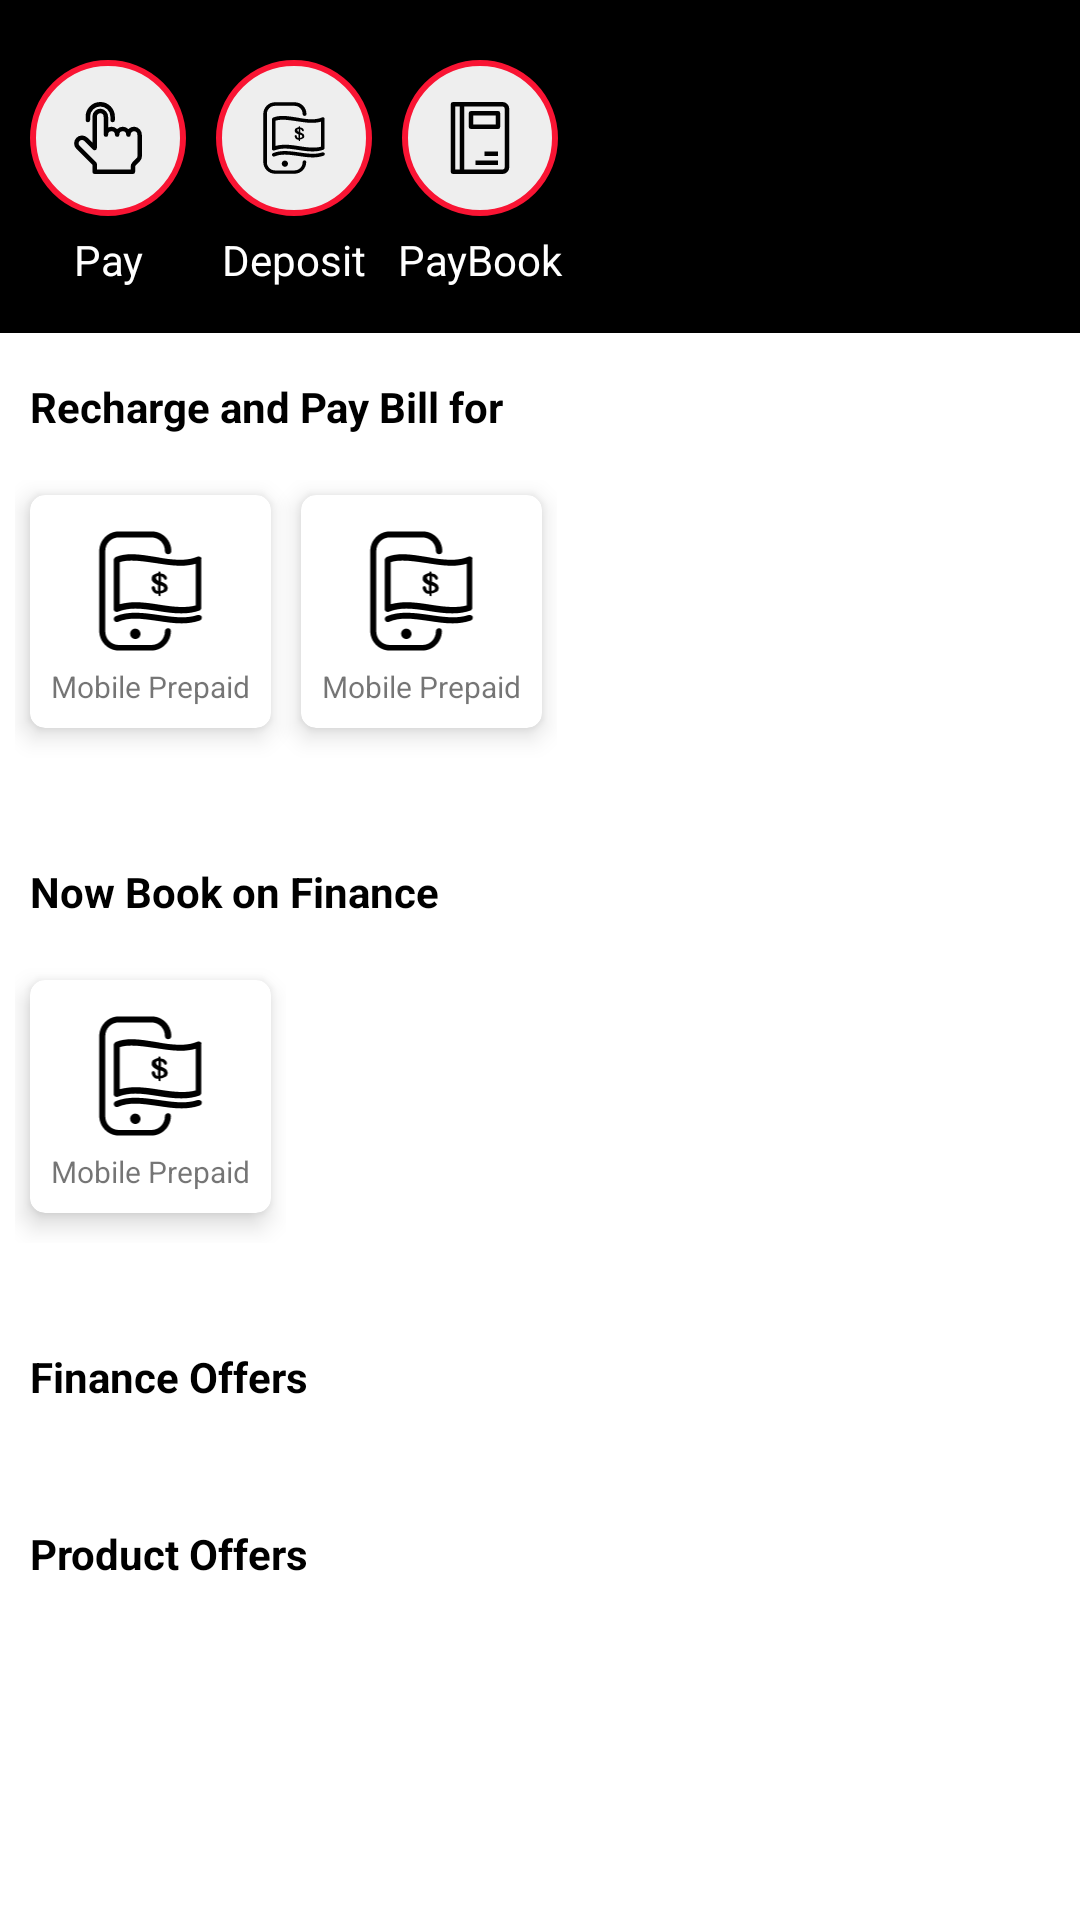

This screen was rendered from an Android layout file. Write that file and the resources it references.
<!-- AndroidManifest.xml: application theme AppTheme -->
<!-- res/layout/fragment_home.xml -->
<?xml version="1.0" encoding="utf-8"?>
<androidx.core.widget.NestedScrollView xmlns:android="http://schemas.android.com/apk/res/android"
    xmlns:app="http://schemas.android.com/apk/res-auto"
    xmlns:tools="http://schemas.android.com/tools"
    android:layout_width="match_parent"
    android:layout_height="match_parent"
    tools:context=".fragments.HomeFragment">

    <LinearLayout
        android:layout_width="match_parent"
        android:layout_height="match_parent"
        android:orientation="vertical">

        <HorizontalScrollView
            android:layout_width="match_parent"
            android:layout_height="wrap_content"
            android:background="?attr/colorPrimaryDark"
            android:paddingTop="15sp"
            android:paddingBottom="15sp">

            <LinearLayout
                android:layout_width="wrap_content"
                android:layout_height="match_parent"
                android:orientation="horizontal">

                <LinearLayout
                    android:layout_width="match_parent"
                    android:layout_height="match_parent"
                    android:layout_marginLeft="5sp"
                    android:orientation="vertical">

                    <ImageButton
                        android:layout_width="52sp"
                        android:layout_height="52sp"
                        android:layout_margin="5sp"
                        android:background="@drawable/circular_edge"
                        android:src="@drawable/ic_pay" />

                    <TextView
                        android:layout_width="match_parent"
                        android:layout_height="wrap_content"
                        android:text="Pay"
                        android:textAlignment="center"
                        android:textColor="@color/white_text" />
                </LinearLayout>

                <LinearLayout
                    android:layout_width="match_parent"
                    android:layout_height="match_parent"
                    android:orientation="vertical">

                    <ImageButton
                        android:layout_width="52sp"
                        android:layout_height="52sp"
                        android:layout_margin="5sp"
                        android:background="@drawable/circular_edge"
                        android:src="@drawable/ic_mobile_money" />

                    <TextView
                        android:layout_width="match_parent"
                        android:layout_height="wrap_content"
                        android:text="Deposit"
                        android:textAlignment="center"
                        android:textColor="@color/white_text" />
                </LinearLayout>

                <LinearLayout
                    android:layout_width="match_parent"
                    android:layout_height="match_parent"
                    android:orientation="vertical">

                    <ImageButton
                        android:layout_width="52sp"
                        android:layout_height="52sp"
                        android:layout_margin="5sp"
                        android:background="@drawable/circular_edge"
                        android:src="@drawable/ic_book" />

                    <TextView
                        android:layout_width="match_parent"
                        android:layout_height="wrap_content"
                        android:text="PayBook"
                        android:textAlignment="center"
                        android:textColor="@color/white_text" />
                </LinearLayout>

            </LinearLayout>
        </HorizontalScrollView>

        <LinearLayout
            android:layout_width="match_parent"
            android:layout_height="match_parent"
            android:layout_marginTop="5sp"
            android:layout_marginBottom="5sp"
            android:orientation="vertical"
            android:paddingTop="10sp"
            android:paddingBottom="10sp">

            <TextView
                android:layout_width="match_parent"
                android:layout_height="wrap_content"
                android:layout_marginLeft="10sp"
                android:layout_marginBottom="10sp"
                android:text="Recharge and Pay Bill for"
                android:textColor="@color/black"
                android:textStyle="bold" />

            <HorizontalScrollView
                android:layout_width="match_parent"
                android:layout_height="match_parent">

                <LinearLayout
                    android:layout_width="match_parent"
                    android:layout_height="match_parent"
                    android:orientation="horizontal"
                    android:padding="5sp">


                    <include
                        layout="@layout/service_card_layout"
                        android:layout_width="wrap_content"
                        android:layout_height="wrap_content"
                        android:layout_marginLeft="5sp"
                        android:layout_marginTop="5sp"
                        android:layout_marginRight="5sp"
                        android:layout_marginBottom="10sp"
                        android:layout_weight="1" />

                    <include
                        layout="@layout/service_card_layout"
                        android:layout_width="wrap_content"
                        android:layout_height="wrap_content"
                        android:layout_marginLeft="5sp"
                        android:layout_marginTop="5sp"
                        android:layout_marginRight="5sp"
                        android:layout_marginBottom="10sp"
                        android:layout_weight="1" />

                </LinearLayout>
            </HorizontalScrollView>

        </LinearLayout>

        <LinearLayout
            android:layout_width="match_parent"
            android:layout_height="match_parent"
            android:layout_marginTop="5sp"
            android:layout_marginBottom="5sp"
            android:orientation="vertical"
            android:paddingTop="10sp"
            android:paddingBottom="10sp">

            <TextView
                android:layout_width="match_parent"
                android:layout_height="wrap_content"
                android:layout_marginLeft="10sp"
                android:layout_marginBottom="10sp"
                android:text="Now Book on Finance"
                android:textColor="@color/black"
                android:textStyle="bold" />

            <HorizontalScrollView
                android:layout_width="match_parent"
                android:layout_height="match_parent">

                <LinearLayout
                    android:layout_width="match_parent"
                    android:layout_height="match_parent"
                    android:orientation="horizontal"
                    android:padding="5sp">
                <include
                    layout="@layout/service_card_layout"
                    android:layout_width="wrap_content"
                    android:layout_height="wrap_content"
                    android:layout_marginLeft="5sp"
                    android:layout_marginTop="5sp"
                    android:layout_marginRight="5sp"
                    android:layout_marginBottom="10sp"
                    android:layout_weight="1" />
                </LinearLayout>
            </HorizontalScrollView>

        </LinearLayout>

        <LinearLayout
            android:layout_width="match_parent"
            android:layout_height="match_parent"
            android:layout_marginTop="5sp"
            android:layout_marginBottom="5sp"
            android:orientation="vertical"
            android:paddingTop="10sp"
            android:paddingBottom="10sp">

            <TextView
                android:layout_width="match_parent"
                android:layout_height="wrap_content"
                android:layout_marginLeft="10sp"
                android:layout_marginBottom="10sp"
                android:text="Finance Offers"
                android:textColor="@color/black"
                android:textStyle="bold" />

            <HorizontalScrollView
                android:layout_width="match_parent"
                android:layout_height="wrap_content">

                <androidx.recyclerview.widget.RecyclerView
                    android:id="@+id/finance_offers"
                    android:layout_width="wrap_content"
                    android:layout_height="wrap_content">

                </androidx.recyclerview.widget.RecyclerView>
            </HorizontalScrollView>

        </LinearLayout>

        <LinearLayout
            android:layout_width="match_parent"
            android:layout_height="match_parent"
            android:layout_marginTop="5sp"
            android:layout_marginBottom="5sp"
            android:orientation="vertical"
            android:paddingTop="10sp"
            android:paddingBottom="10sp">

            <TextView
                android:layout_width="match_parent"
                android:layout_height="wrap_content"
                android:layout_marginLeft="10sp"
                android:layout_marginBottom="10sp"
                android:text="Product Offers"
                android:textColor="@color/black"
                android:textStyle="bold" />

            <HorizontalScrollView
                android:layout_width="match_parent"
                android:layout_height="wrap_content">

                <androidx.recyclerview.widget.RecyclerView
                    android:id="@+id/product_recycler"
                    android:layout_width="match_parent"
                    android:layout_height="wrap_content"></androidx.recyclerview.widget.RecyclerView>
            </HorizontalScrollView>

        </LinearLayout>

    </LinearLayout>
</androidx.core.widget.NestedScrollView>
<!-- res/layout/service_card_layout.xml (included above) -->
<?xml version="1.0" encoding="utf-8"?>
<androidx.cardview.widget.CardView xmlns:android="http://schemas.android.com/apk/res/android"
    xmlns:app="http://schemas.android.com/apk/res-auto"
    android:layout_width="70dp"
    android:layout_height="wrap_content"
    android:layout_marginLeft="10sp"
    android:layout_marginRight="5sp"
    android:layout_marginBottom="15sp"
    app:cardBackgroundColor="@color/white"
    app:cardCornerRadius="5dp"
    app:cardElevation="5dp"
    app:contentPadding="7dp">

    <LinearLayout
        android:layout_width="match_parent"
        android:layout_height="match_parent"
        android:orientation="vertical">

        <ImageView
            android:layout_width="match_parent"
            android:layout_height="40sp"
            android:layout_marginLeft="5sp"
            android:layout_marginTop="5sp"
            android:layout_marginRight="5sp"
            android:layout_marginBottom="5sp"
            android:layout_weight="3"
            android:src="@drawable/ic_mobile_money" />

        <TextView
            android:layout_width="match_parent"
            android:layout_height="wrap_content"
            android:layout_weight="1"
            android:text="Mobile Prepaid"
            android:textAlignment="center"
            android:textSize="10sp" />
    </LinearLayout>
</androidx.cardview.widget.CardView>
<!-- resources referenced by this layout -->
<resources>
  <color name="black">#000000</color>
  <color name="white">#FFFFFF</color>
  <color name="white_text">#FFFFFF</color>
  <!-- drawable circular_edge (drawable) -->
  <?xml version="1.0" encoding="utf-8"?>
  <shape xmlns:android="http://schemas.android.com/apk/res/android"
      android:shape="rectangle" android:padding="15dp">
      <solid android:color="@color/grey_200"/>
      <corners
          android:bottomRightRadius="32sp"
          android:bottomLeftRadius="32sp"
          android:topLeftRadius="32sp"
          android:topRightRadius="32sp"/>
      <stroke android:width="2dip" android:color="@color/accent_dark" />
  </shape>
  <!-- drawable ic_book (drawable) -->
  <vector android:height="24dp" android:viewportHeight="32"
      android:viewportWidth="32" android:width="24dp" xmlns:android="http://schemas.android.com/apk/res/android">
      <path android:fillColor="#00000000"
          android:pathData="M4,31H26a2,2 0,0 0,2 -2V3a2,2 0,0 0,-2 -2H4Z"
          android:strokeColor="#000000" android:strokeLineJoin="round" android:strokeWidth="2"/>
      <path android:fillColor="#00000000" android:pathData="M8,1L8,31"
          android:strokeColor="#000" android:strokeLineJoin="round" android:strokeWidth="2"/>
      <path android:fillColor="#00000000"
          android:pathData="M12,5h12v6h-12z" android:strokeColor="#000"
          android:strokeLineJoin="round" android:strokeWidth="2"/>
      <path android:fillColor="#00000000" android:pathData="M24,23L18,23"
          android:strokeColor="#000" android:strokeLineJoin="round" android:strokeWidth="2"/>
      <path android:fillColor="#00000000" android:pathData="M24,27L14,27"
          android:strokeColor="#000" android:strokeLineJoin="round" android:strokeWidth="2"/>
  </vector>
  <!-- drawable ic_mobile_money: vector/xml drawable (drawable, 3090 chars, omitted) -->
  <!-- drawable ic_pay (drawable) -->
  <vector android:height="24dp" android:viewportHeight="32"
      android:viewportWidth="32" android:width="24dp" xmlns:android="http://schemas.android.com/apk/res/android">
      <path android:fillColor="#00000000"
          android:pathData="M7.0607,8V6.5c0,-3.0322 2.4673,-5.5 5.5,-5.5s5.5,2.4678 5.5,5.5V8"
          android:strokeColor="#000000" android:strokeLineCap="round"
          android:strokeLineJoin="round" android:strokeWidth="2"/>
      <path android:fillColor="#00000000"
          android:pathData="M27.8185,12.0129c-1.4965,-0.1498 -2.7578,1.0213 -2.7578,2.4871c0,-1.3807 -1.1193,-2.5 -2.5,-2.5s-2.5,1.1193 -2.5,2.5c0,-1.3807 -1.1193,-2.5 -2.5,-2.5s-2.5,1.1193 -2.5,2.5l0,-7.8574c0,-1.3077 -0.941,-2.4994 -2.2422,-2.6296C11.322,3.8632 10.0607,5.0342 10.0607,6.5V17v3v0.4645L6.2071,16.6109c-0.9763,-0.9763 -2.5592,-0.9763 -3.5355,0l0,0c-0.9763,0.9763 -0.9763,2.5592 0,3.5355l7.3891,7.3891V28v3h17v-2.1716c0,-0.5304 0.2107,-1.0391 0.5858,-1.4142l1.8284,-1.8284c0.3751,-0.3751 0.5858,-0.8838 0.5858,-1.4142V22.5V17l0,-2.3574C30.0607,13.3348 29.1197,12.1432 27.8185,12.0129z"
          android:strokeColor="#000000" android:strokeLineCap="round"
          android:strokeLineJoin="round" android:strokeWidth="2"/>
  </vector>
  <style name="AppTheme" parent="Theme.MaterialComponents.Light">
          
          <item name="colorPrimary">@color/black</item>
          <item name="colorPrimaryDark">@color/black</item>
  
          <item name="windowActionBar">false</item>
          <item name="windowNoTitle">true</item>
          <item name="android:windowBackground">@color/white</item>
  
          
          
  
      </style>
  <color name="grey_200">#eeeeee</color>
  <color name="accent_dark">#F91433</color>
</resources>
